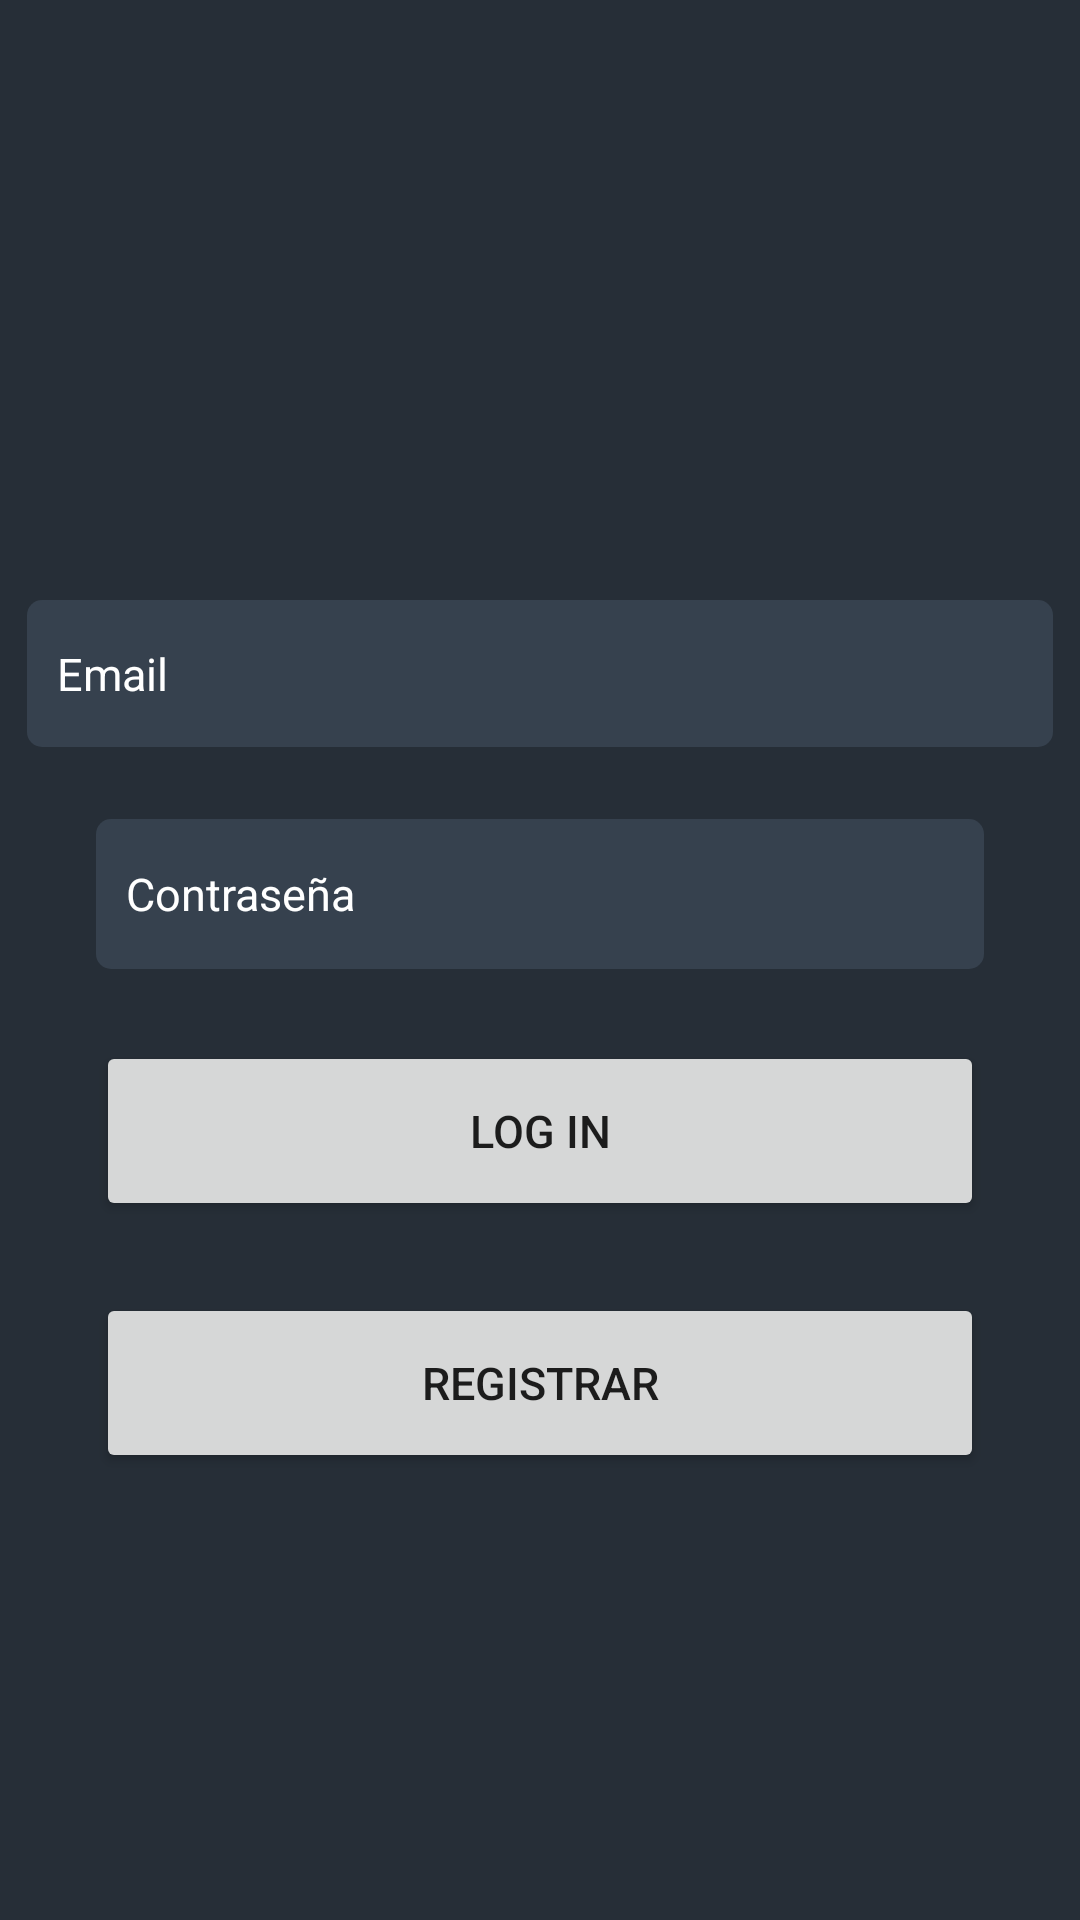

This screen was rendered from an Android layout file. Write that file and the resources it references.
<!-- AndroidManifest.xml: application theme Theme.EInmobiliaria -->
<!-- res/layout/activity_log_in.xml -->
<?xml version="1.0" encoding="utf-8"?>
<ScrollView xmlns:app="http://schemas.android.com/apk/res-auto"
    android:layout_width="match_parent"
    android:layout_height="match_parent"
    xmlns:android="http://schemas.android.com/apk/res/android"
    android:background="@color/colorPrimaryDark"
    android:fillViewport="true"
    xmlns:tools="http://schemas.android.com/tools"
    tools:context=".ui.LogIn">


<androidx.constraintlayout.widget.ConstraintLayout
    android:layout_width="match_parent"
    android:layout_height="wrap_content"
    android:focusableInTouchMode="true">


    <EditText
        android:id="@+id/textEmailAddress"
        android:layout_width="342dp"
        android:layout_height="49dp"
        android:layout_marginTop="200dp"
        android:background="@drawable/edittext2_rounded"
        android:hint="@string/emailLabel"
        android:inputType="textEmailAddress"
        android:paddingLeft="@dimen/login_edit_text_space"
        android:paddingRight="@dimen/login_edit_text_space"
        android:textColor="@color/colorPrimaryText"
        android:textColorHint="@color/colorPrimaryText"
        android:textSize="@dimen/login_text_size"
        app:layout_constraintEnd_toEndOf="parent"
        app:layout_constraintStart_toStartOf="parent"
        app:layout_constraintTop_toTopOf="parent" />

    <EditText
        android:id="@+id/textPassword"
        android:layout_width="match_parent"
        android:layout_height="@dimen/profile_text_height"
        android:layout_marginStart="32dp"
        android:layout_marginTop="24dp"
        android:layout_marginEnd="32dp"
        android:background="@drawable/edittext2_rounded"
        android:textColor="@color/colorPrimaryText"
        android:textColorHint="@color/colorPrimaryText"
        android:hint="@string/passwordLabel"
        android:inputType="textPassword"
        android:paddingLeft="@dimen/login_edit_text_space"
        android:paddingRight="@dimen/login_edit_text_space"
        android:textSize="@dimen/login_text_size"
        app:layout_constraintEnd_toEndOf="parent"
        app:layout_constraintHorizontal_bias="0.0"
        app:layout_constraintStart_toStartOf="parent"
        app:layout_constraintTop_toBottomOf="@+id/textEmailAddress" />


    <Button
        android:id="@+id/logInButton"
        android:layout_width="match_parent"
        android:layout_height="@dimen/login_button_xl_height"
        android:layout_marginStart="32dp"
        android:layout_marginTop="24dp"
        android:layout_marginEnd="32dp"
        android:text="@string/buttonLogIn"
        android:textSize="@dimen/login_text_size"
        app:layout_constraintEnd_toEndOf="parent"
        app:layout_constraintStart_toStartOf="parent"
        app:layout_constraintTop_toBottomOf="@+id/textPassword" />

    <Button
        android:id="@+id/registerButton"
        android:layout_width="match_parent"
        android:layout_height="@dimen/login_button_xl_height"
        android:layout_marginStart="32dp"
        android:layout_marginTop="24dp"
        android:layout_marginEnd="32dp"
        android:text="@string/registerLabel"
        android:textSize="@dimen/login_text_size"
        app:layout_constraintEnd_toEndOf="parent"
        app:layout_constraintHorizontal_bias="0.0"
        app:layout_constraintStart_toStartOf="parent"
        app:layout_constraintTop_toBottomOf="@+id/logInButton" />


</androidx.constraintlayout.widget.ConstraintLayout>>
</ScrollView>
<!-- resources referenced by this layout -->
<resources>
  <color name="colorPrimaryDark">#262e37</color>
  <color name="colorPrimaryText">#FFFF</color>
  <dimen name="login_button_xl_height"> 60dp</dimen>
  <dimen name="login_edit_text_space"> 10dp</dimen>
  <dimen name="login_text_size"> 15sp</dimen>
  <dimen name="profile_text_height">50dp</dimen>
  <!-- drawable edittext2_rounded (drawable) -->
  <?xml version="1.0" encoding="utf-8"?>
  <shape  xmlns:android="http://schemas.android.com/apk/res/android"
      android:padding="10dp"
      android:shape="rectangle">
  
      <solid android:color="@color/colorPrimary"/>
  
      <corners
          android:bottomLeftRadius="5dp"
          android:bottomRightRadius="5dp"
          android:topRightRadius="5dp"
          android:topLeftRadius="5dp"/>
  
  </shape>
  <string name="buttonLogIn">Log In</string>
  <string name="emailLabel">Email</string>
  <string name="passwordLabel">Contraseña</string>
  <string name="registerLabel">Registrar</string>
  <style name="Theme.EInmobiliaria" parent="Theme.MaterialComponents.DayNight.DarkActionBar">
          
          <item name="colorPrimary">@color/orange</item>
          <item name="colorPrimaryVariant">@color/light_orange</item>
          <item name="colorOnPrimary">@color/white</item>
          
          <item name="colorSecondary">@color/teal_200</item>
          <item name="colorSecondaryVariant">@color/teal_700</item>
          <item name="colorOnSecondary">@color/white</item>
          
          <item name="android:statusBarColor" tools:targetApi="l">?attr/colorPrimaryVariant</item>
          
      </style>
  <color name="colorPrimary">#36414E</color>
  <color name="orange">#FF7f50</color>
  <color name="light_orange">#FF8c69</color>
  <color name="white">#FFFFFFFF</color>
  <color name="teal_200">#FF03DAC5</color>
  <color name="teal_700">#FF018786</color>
</resources>
